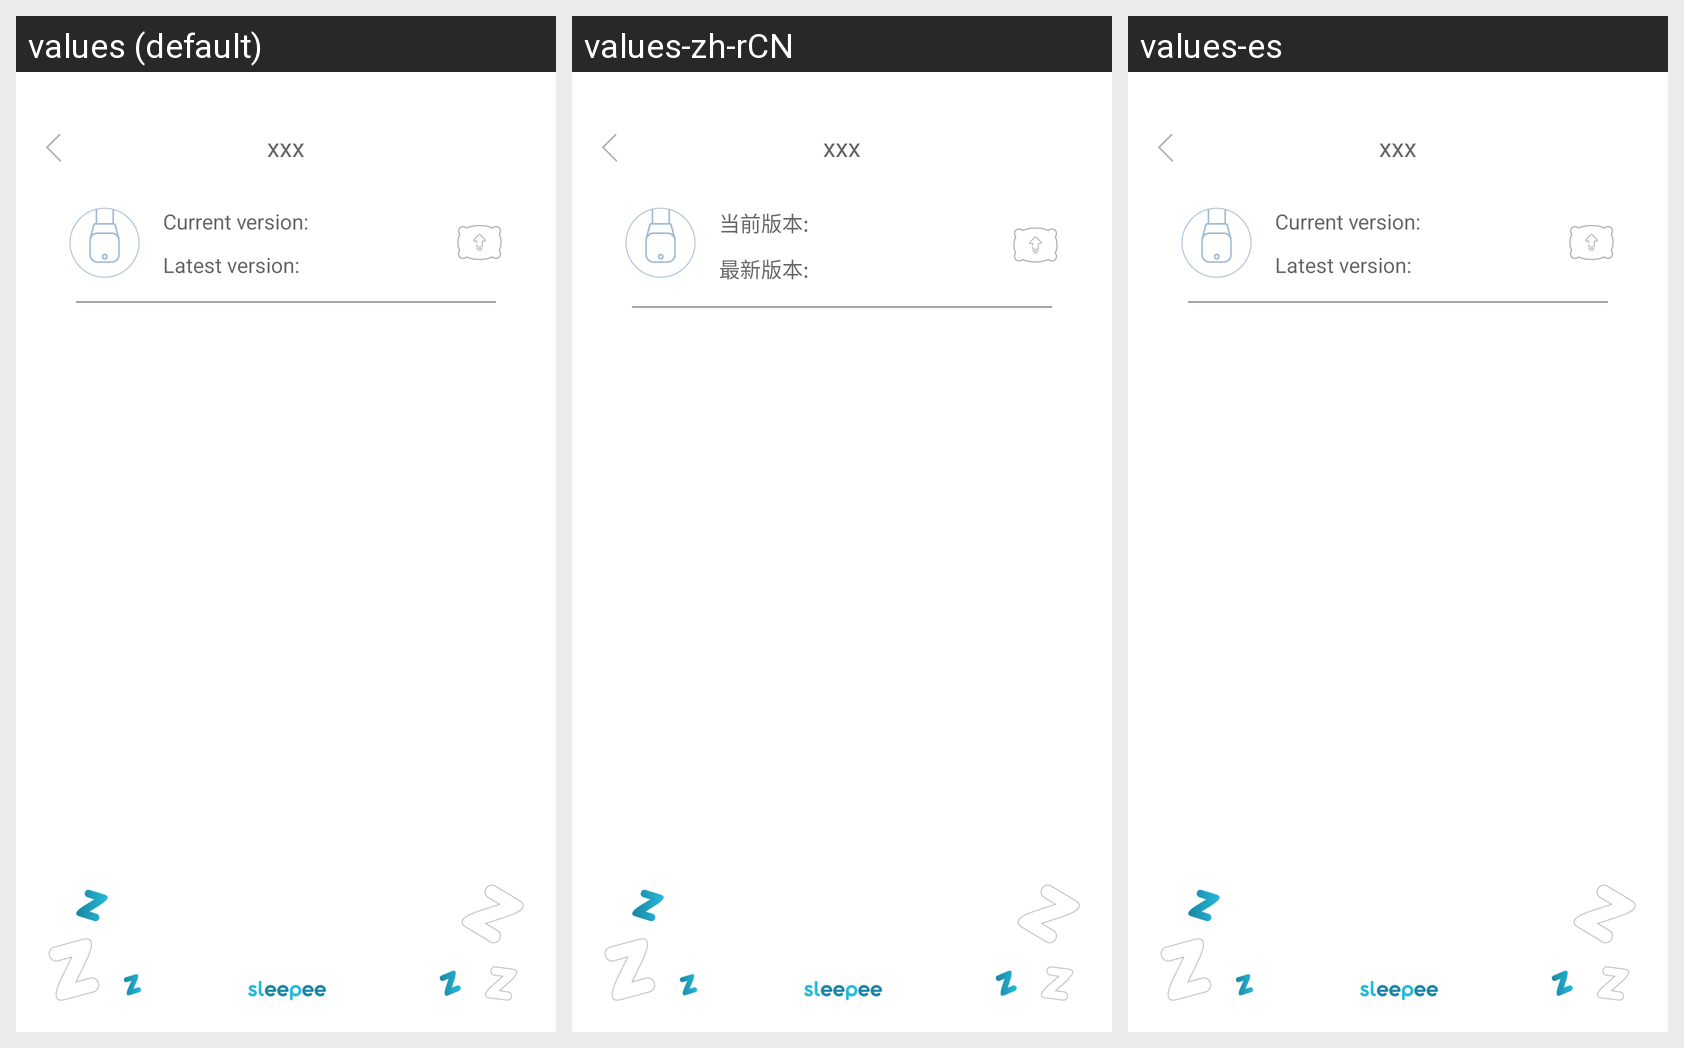

Translations of the strings shown on this Android screen, per locale in the grid:
Android screen res/layout/activity_updata_firmware.xml rendered under 3 locales, left to right: values (default), values-zh-rCN, values-es. Device: Nexus 5 (rendered at 1080×1920; each locale shown at half size, 540×960, under a caption strip naming it); theme AppTheme.
Strings drawn on this screen, with the default value and each locale's value (text and hints the layout hard-codes, and strings that could not be matched under every locale, appear in the picture but are not listed):

current
  values: Current version:
  values-zh-rCN: 当前版本:
  values-es: Current version:

touchToUpdata
  values: Latest version:
  values-zh-rCN: 最新版本:
  values-es: Latest version:
